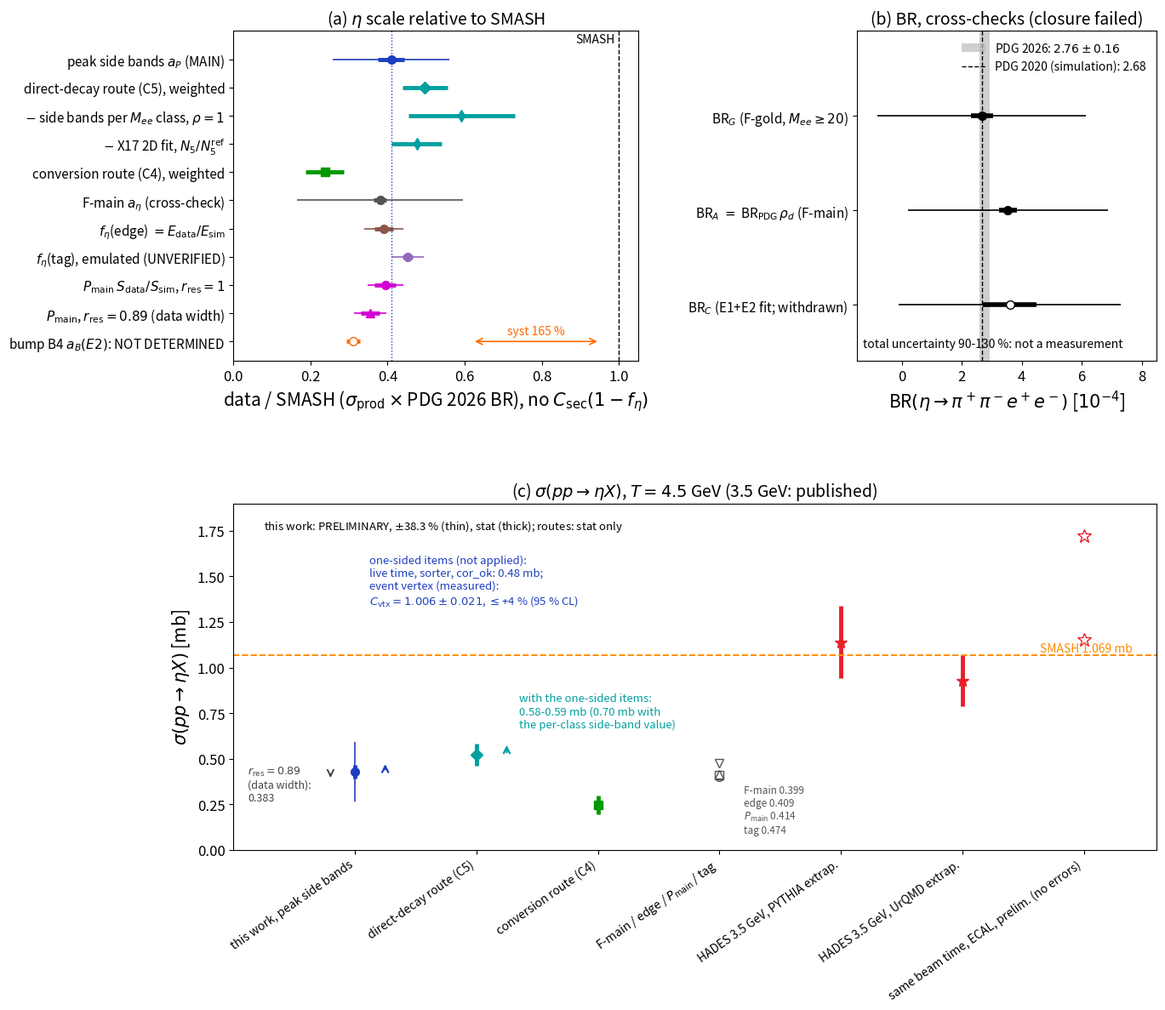

Generate this figure with matplotlib: (Note: this script raises an exception after producing the figure.)
#!/usr/bin/env python3
# ============================================================================
# fix2_P1abc.py -- final review (prefix fix2, 2026-11-14): copy of vtx_P1abc.py with three changes in panel (c):
#   the total error of sigma is 38.3 % (the +-5 % period normalisation of Part II added to N; fix2_numbers.txt);
#   the arrow of the direct-decay route with the one-sided items starts at its weighted value 0.522 mb and ends at 0.588 mb
#   (0.58-0.59 mb; the per-class side-band value 0.621 mb would give 0.70 mb, written next to it);
#   the label no longer mixes the two definitions. Output: docs/latex/figs_all/fix2_P1abc.pdf/.png.
# Run: python3 -I plots/all_report/fix2_P1abc.py   (seconds). Original header follows.
# ----------------------------------------------------------------------------
# vtx_P1abc.py  --  Fig. P1 panels (a)-(c) of report_all after the measurement of the eta efficiency of the event-vertex cut
# (integration of 2026-11-14). Copy of the P1 part of fix_figs.py (review fix; same numbers, colours and layout); the only
# change is panel (c): the arrow of the one-sided items no longer contains the event-vertex factor x1.4-1.7 (measured:
# C_vtx = 1.006 +- 0.021, notes_all/ve_verify_note.md) and points to 0.48 mb (live time x sorter x cor_ok = 1.109-1.127,
# tables_all/vtx_numbers.txt); a second arrow shows the direct-decay route with the same items (0.58-0.70 mb).
# Output: docs/latex/figs_all/vtx_P1abc.pdf/.png (fix_P1abc.pdf is left unchanged).
# Run: python3 -I plots/all_report/vtx_P1abc.py   (seconds)
# ============================================================================
import math
import numpy as np
import matplotlib
matplotlib.use("Agg")
import matplotlib.pyplot as plt

FIG = "/home/przygoda/HADES/FAT/FAT/docs/latex/figs_all/"
TAB = "/home/przygoda/HADES/FAT/FAT/docs/latex/tables_all/"
plt.rcParams.update({"font.size": 13, "axes.labelsize": 15, "axes.titlesize": 14, "legend.fontsize": 11, "xtick.labelsize": 12,
                     "ytick.labelsize": 12, "pdf.fonttype": 42})
PAL = dict(main="#1f3fbf", direct="#00a0a0", conv="#009900", fmain="#555555", b4="#ff6a00", edge="#8c564b", tag="#9467bd", pm="#d400d4",
           lit="#e8202a", smash="#ff8c00")

# ---------------------------------------------------------------- eta-scale estimates (PDG 2026; fix_numbers.txt)
# (label, value, stat, total, colour, marker, note)
SC = [("peak side bands $a_P$ (MAIN)", 0.4091, 0.0348, 0.4091 * math.sqrt(0.085 ** 2 + 0.355 ** 2 + 0.059 ** 2), PAL["main"], "o", "total incl. composition $\\pm32\\%$"),
      ("direct-decay route (C5), weighted", 0.497, 0.059, None, PAL["direct"], "D", "stat only"),
      ("$-$ side bands per $M_{ee}$ class, $\\rho=1$", 0.592, 0.139, None, PAL["direct"], "d", ""),
      ("$-$ X17 2D fit, $N_5/N_5^{\\mathrm{ref}}$", 0.476, 0.065, None, PAL["direct"], "d", ""),
      ("conversion route (C4), weighted", 0.237, 0.049, None, PAL["conv"], "s", "stat only"),
      ("F-main $a_\\eta$ (cross-check)", 0.3806, 0.0169, 0.3806 * math.sqrt(0.044 ** 2 + 0.555 ** 2 + 0.104 ** 2), PAL["fmain"], "o", ""),
      ("$f_\\eta$(edge) $=E_{\\mathrm{data}}/E_{\\mathrm{sim}}$", 0.3899, 0.0239, math.sqrt(0.0239 ** 2 + 0.039 ** 2 + 0.021 ** 2), PAL["edge"], "o", ""),
      ("$f_\\eta$(tag), emulated (UNVERIFIED)", 0.4520, 0.014, math.sqrt(0.014 ** 2 + 0.040 ** 2), PAL["tag"], "o", ""),
      ("$P_{\\mathrm{main}}$ $S_{\\mathrm{data}}/S_{\\mathrm{sim}}$, $r_{\\mathrm{res}}=1$", 0.3944, 0.0276, math.sqrt(0.0276 ** 2 + 0.0378 ** 2), PAL["pm"], "o", ""),
      ("$P_{\\mathrm{main}}$, $r_{\\mathrm{res}}=0.89$ (data width)", 0.3548, 0.0248, math.sqrt(0.0248 ** 2 + 0.0340 ** 2), PAL["pm"], "^", ""),
      ("bump B4 $a_B(E2)$: NOT DETERMINED", 0.3103, 0.018, None, PAL["b4"], "o", "syst 165 %")]

def draw_scales(ax, title=True):
    n = len(SC)
    for k, (lab, v, s, t, col, mk, note) in enumerate(SC):
        y = n - k
        if t is not None: ax.errorbar(v, y, xerr=t, fmt="none", ecolor=col, elinewidth=1.2, capsize=0)
        ax.errorbar(v, y, xerr=s, fmt=mk, color=col, ms=7, elinewidth=3.5, capsize=0, mfc=col if "NOT" not in lab else "white")
        if "NOT" in lab:
            ax.annotate("", xy=(0.95, y), xytext=(0.62, y), arrowprops=dict(arrowstyle="<->", color=col, lw=1.2))
            ax.text(0.785, y + 0.25, "syst 165 %", color=col, ha="center", fontsize=10)
    ax.axvline(0.4091, color=PAL["main"], ls=":", lw=1)
    ax.axvline(1.0, color="k", ls="--", lw=1); ax.text(0.99, n + 0.6, "SMASH", ha="right", fontsize=10)
    ax.set_yticks(range(n, 0, -1)); ax.set_yticklabels([s[0] for s in SC], fontsize=11)
    ax.set_xlim(0, 1.05); ax.set_ylim(0.3, n + 1.0)
    ax.set_xlabel("data / SMASH ($\\sigma_{\\mathrm{prod}}\\times$PDG 2026 BR), no $C_{\\mathrm{sec}}(1-f_\\eta)$")
    if title: ax.set_title("$\\eta$ scale estimates (thick: stat; thin: total)")

# ---------------------------------------------------------------- P1 (a)(b)(c)
fig = plt.figure(figsize=(14, 12.5))
gsP = fig.add_gridspec(2, 2, width_ratios=[1.35, 1.0], height_ratios=[1, 1.05], hspace=0.42, wspace=0.62)
axs = [fig.add_subplot(gsP[0, 0]), fig.add_subplot(gsP[0, 1]), fig.add_subplot(gsP[1, :])]
draw_scales(axs[0], title=False); axs[0].set_title("(a) $\\eta$ scale relative to SMASH")
ax = axs[1]
BR = [("BR$_G$ (F-gold, $M_{ee}\\geq20$)", 2.666, 0.371, math.sqrt(0.371 ** 2 + 3.383 ** 2 + 0.667 ** 2 + 0.09 ** 2)),
      ("BR$_A$ $=$ BR$_{\\mathrm{PDG}}\\,\\rho_d$ (F-main)", 3.540, 0.308, math.sqrt(0.308 ** 2 + 3.253 ** 2 + 0.609 ** 2 + 0.11 ** 2)),
      ("BR$_C$ (E1+E2 fit; withdrawn)", 3.6, 0.9, math.sqrt(0.9 ** 2 + 3.6 ** 2))]
ax.axvspan(2.76 - 0.16, 2.76 + 0.16, color="#bbbbbb", alpha=0.7, lw=0, label="PDG 2026: $2.76\\pm0.16$")
ax.axvline(2.68, color="k", ls="--", lw=1, label="PDG 2020 (simulation): 2.68")
for k, (lab, v, s, t) in enumerate(BR):
    y = 3 - k
    ax.errorbar(v, y, xerr=t, fmt="none", ecolor="k", elinewidth=1.2)
    ax.errorbar(v, y, xerr=s, fmt="o", color="k", ms=7, elinewidth=4, mfc="k" if k < 2 else "white")
ax.set_yticks([3, 2, 1]); ax.set_yticklabels([b[0] for b in BR], fontsize=11)
ax.set_ylim(0.4, 3.9); ax.set_xlim(-1.5, 8.5)
ax.set_xlabel("BR$(\\eta\\to\\pi^+\\pi^-e^+e^-)$ [$10^{-4}$]")
ax.set_title("(b) BR, cross-checks (closure failed)")
ax.legend(loc="upper right", fontsize=10, frameon=False)
ax.text(-1.3, 0.55, "total uncertainty 90-130 %: not a measurement", fontsize=10)
ax = axs[2]
pts = [("this work, peak side bands", 0.429, 0.036, 0.429 * 0.3826, PAL["main"], "o"),
       ("  direct-decay route (C5)", 0.522, 0.062, None, PAL["direct"], "D"),
       ("  conversion route (C4)", 0.249, 0.051, None, PAL["conv"], "s"),
       ("  F-main / edge / $P_{\\mathrm{main}}$ / tag", None, None, None, None, None),
       ("HADES 3.5 GeV, PYTHIA extrap.", 1.14, 0.20, None, PAL["lit"], "*"),
       ("HADES 3.5 GeV, UrQMD extrap.", 0.93, 0.14, None, PAL["lit"], "*"),
       ("same beam time, ECAL, prelim. (no errors)", None, None, None, None, None)]
n = len(pts)
for k, (lab, v, s, t, col, mk) in enumerate(pts):
    x = k + 1
    if v is None: continue
    if t is not None: ax.errorbar(x, v, yerr=t, fmt="none", ecolor=col, elinewidth=1.2)
    ax.errorbar(x, v, yerr=s, fmt=mk, color=col, ms=10 if mk == "*" else 7, elinewidth=3.5)
for v, mk, nm in ((0.399, "o", "F-main 0.399"), (0.409, "s", "edge 0.409"), (0.414, "^", "$P_{\\mathrm{main}}$ 0.414"), (0.474, "v", "tag 0.474")):
    ax.plot(4, v, mk, color="#555555", mfc="white", ms=7)
ax.text(4.2, 0.36, "F-main 0.399\nedge 0.409\n$P_{\\mathrm{main}}$ 0.414\ntag 0.474", fontsize=8.5, color="#555555", va="top")
ax.plot([7, 7], [1.15, 1.72], "*", color=PAL["lit"], mfc="white", ms=12)
ax.annotate("", xy=(1.25, 0.484), xytext=(1.25, 0.429), arrowprops=dict(arrowstyle="->", color=PAL["main"], lw=1.6))
ax.text(1.12, 1.62, "one-sided items (not applied):\nlive time, sorter, cor_ok: 0.48 mb;\nevent vertex (measured):\n$C_{\\mathrm{vtx}}=1.006\\pm0.021$, $\\leq$+4 % (95 % CL)",
        fontsize=9.5, color=PAL["main"], va="top")
ax.annotate("", xy=(2.25, 0.588), xytext=(2.25, 0.522), arrowprops=dict(arrowstyle="->", color=PAL["direct"], lw=1.6))
ax.text(2.35, 0.86, "with the one-sided items:\n0.58-0.59 mb (0.70 mb with\nthe per-class side-band value)", fontsize=9.5, color=PAL["direct"], va="top")
ax.annotate("", xy=(0.8, 0.383), xytext=(0.8, 0.429), arrowprops=dict(arrowstyle="->", color="#444444", lw=1.4))
ax.text(0.12, 0.27, "$r_{\\mathrm{res}}=0.89$\n(data width):\n0.383", fontsize=9, color="#444444")
ax.axhline(1.0694, color=PAL["smash"], ls="--", lw=1.4); ax.text(7.4, 1.085, "SMASH 1.069 mb", color=PAL["smash"], ha="right", fontsize=10)
ax.set_xticks(range(1, n + 1)); ax.set_xticklabels([p[0] for p in pts], rotation=35, ha="right", fontsize=10)
ax.set_xlim(0.0, n + 0.6); ax.set_ylim(0, 1.9)
ax.set_ylabel("$\\sigma(pp\\to\\eta X)$ [mb]")
ax.set_title("(c) $\\sigma(pp\\to\\eta X)$, $T=4.5$ GeV (3.5 GeV: published)")
ax.text(0.25, 1.82, "this work: PRELIMINARY, $\\pm$38.3 % (thin), stat (thick); routes: stat only", fontsize=9.5, va="top")
fig.savefig(FIG + "fix2_P1abc.pdf", bbox_inches="tight"); fig.savefig(FIG + "fix2_P1abc.png", dpi=70, bbox_inches="tight")
